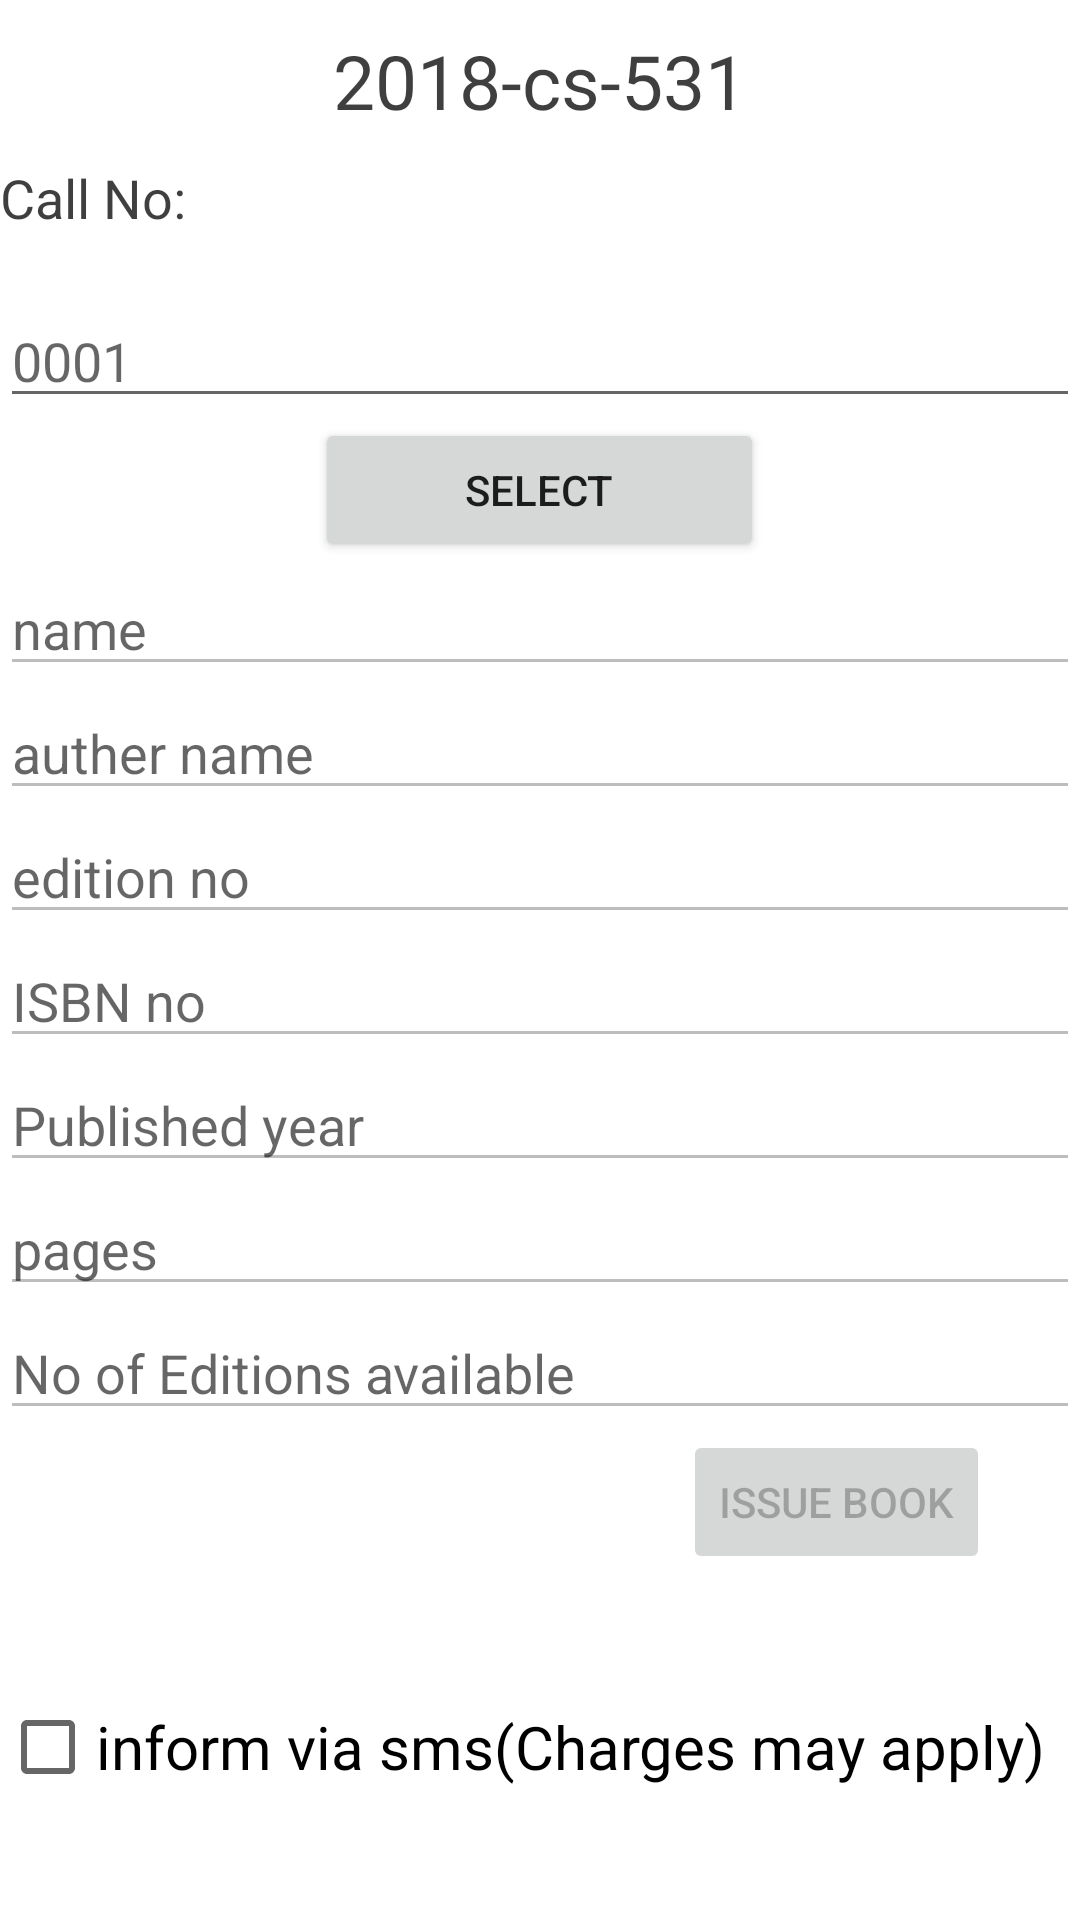

Here is an Android app screen rendered from its layout file. Give the layout XML and the strings, colors and styles it references.
<!-- AndroidManifest.xml: application theme Theme.BarCodeReader -->
<!-- res/layout/activity_books_details.xml -->
<?xml version="1.0" encoding="utf-8"?>
<RelativeLayout xmlns:android="http://schemas.android.com/apk/res/android"
    xmlns:app="http://schemas.android.com/apk/res-auto"
    xmlns:tools="http://schemas.android.com/tools"
    android:layout_width="match_parent"
    android:layout_height="match_parent"
    tools:context=".books_details">
    <LinearLayout
        android:layout_width="match_parent"
        android:layout_height="wrap_content"
        android:orientation="vertical"
        >
        <RelativeLayout
            android:layout_width="match_parent"
            android:layout_height="wrap_content"
            android:orientation="horizontal"
            >

            <TextView
                android:layout_width="wrap_content"
                android:layout_height="wrap_content"
                android:text="2018-cs-531"
                android:textSize="25dp"
                android:id="@+id/student_name_text"
                android:layout_centerHorizontal="true"
                android:textColor="@color/purple_500"
                android:padding="10sp"
                />
        </RelativeLayout>
<TextView
    android:layout_width="wrap_content"
    android:layout_height="wrap_content"
    android:textColor="@color/purple_500"
    android:text="Call No:"
    android:textSize="18sp"/>
<AutoCompleteTextView
    android:layout_marginTop="20dp"
    android:layout_width="match_parent"
    android:layout_height="wrap_content"
    android:id="@+id/call_no"
    android:singleLine="true"
    android:hint="0001"
    android:completionThreshold="1"
    />
        <Button
            android:layout_width="wrap_content"
            android:layout_height="wrap_content"
            android:text="select"
            android:id="@+id/select"
android:layout_gravity="center"
            android:paddingHorizontal="50sp"
            android:drawableRight="@drawable/check"
            />
        <EditText
            android:layout_width="match_parent"
            android:layout_height="wrap_content"
            android:hint="name"
            android:id="@+id/name"
            android:enabled="false"
            android:textColor="@color/black"

            />

        <EditText
            android:layout_width="match_parent"
            android:layout_height="wrap_content"
            android:hint="auther name"
            android:id="@+id/authar"
            android:textColor="@color/black"
            android:enabled="false"
            />
        <EditText
            android:layout_width="match_parent"
            android:layout_height="wrap_content"
            android:hint="edition no"
android:id="@+id/edition"
android:enabled="false"
            android:textColor="@color/black"

            />
        <EditText
            android:layout_width="match_parent"
            android:layout_height="wrap_content"
            android:hint="ISBN no"
            android:id="@+id/ISBN"
            android:enabled="false"
            android:textColor="@color/black"

            />
        <EditText
            android:layout_width="match_parent"
            android:layout_height="wrap_content"
            android:hint="Published year"
            android:id="@+id/year"
            android:enabled="false"
            android:textColor="@color/black"

            />
        <EditText
            android:layout_width="match_parent"
            android:layout_height="wrap_content"
            android:hint="pages"
            android:id="@+id/pages"
            android:enabled="false"
            android:textColor="@color/black"

            />
        <EditText

            android:layout_width="match_parent"
            android:layout_height="wrap_content"
            android:hint="No of Editions available"
            android:id="@+id/quantity"
android:enabled="false"
            android:textColor="@color/black"

            />





















        <RelativeLayout
            android:layout_width="match_parent"
            android:layout_height="wrap_content"
            android:id="@+id/button_controls"
            >

            <Button
                android:id="@+id/done"
                android:layout_width="wrap_content"
                android:layout_height="wrap_content"
                android:layout_alignParentRight="true"
                android:layout_marginRight="30dp"
                android:enabled="false"
                android:text="issue book"
                android:drawableRight="@drawable/arrow_right"
                />
              <CheckBox
                android:layout_width="match_parent"
                android:layout_height="wrap_content"
                android:text="inform via sms(Charges may apply)"
                android:layout_alignParentBottom="true"
                android:id="@+id/check_box"
                android:layout_below="@id/done"
                android:textSize="20dp"

                />
        </RelativeLayout>

    </LinearLayout>

</RelativeLayout>
<!-- resources referenced by this layout -->
<resources>
  <color name="black">#DC1F201F</color>
  <color name="purple_500">#DC1F201F</color>
  <style name="Theme.BarCodeReader" parent="Theme.MaterialComponents.DayNight.DarkActionBar">
          
  
          <item name="colorPrimary">@color/purple_500</item>
          <item name="colorPrimaryVariant">@color/purple_700</item>
          <item name="colorOnPrimary">@color/white</item>
          
          <item name="colorSecondary">@color/teal_200</item>
          <item name="colorSecondaryVariant">@color/teal_700</item>
          <item name="colorOnSecondary">@color/black</item>
          
          <item name="android:statusBarColor" tools:targetApi="l">?attr/colorPrimaryVariant</item>
          
      </style>
  <color name="purple_700">#DC1F201F</color>
  <color name="white">#FFFF</color>
  <color name="teal_200">#DC1F201F</color>
  <color name="teal_700">#DC1F201F</color>
</resources>
